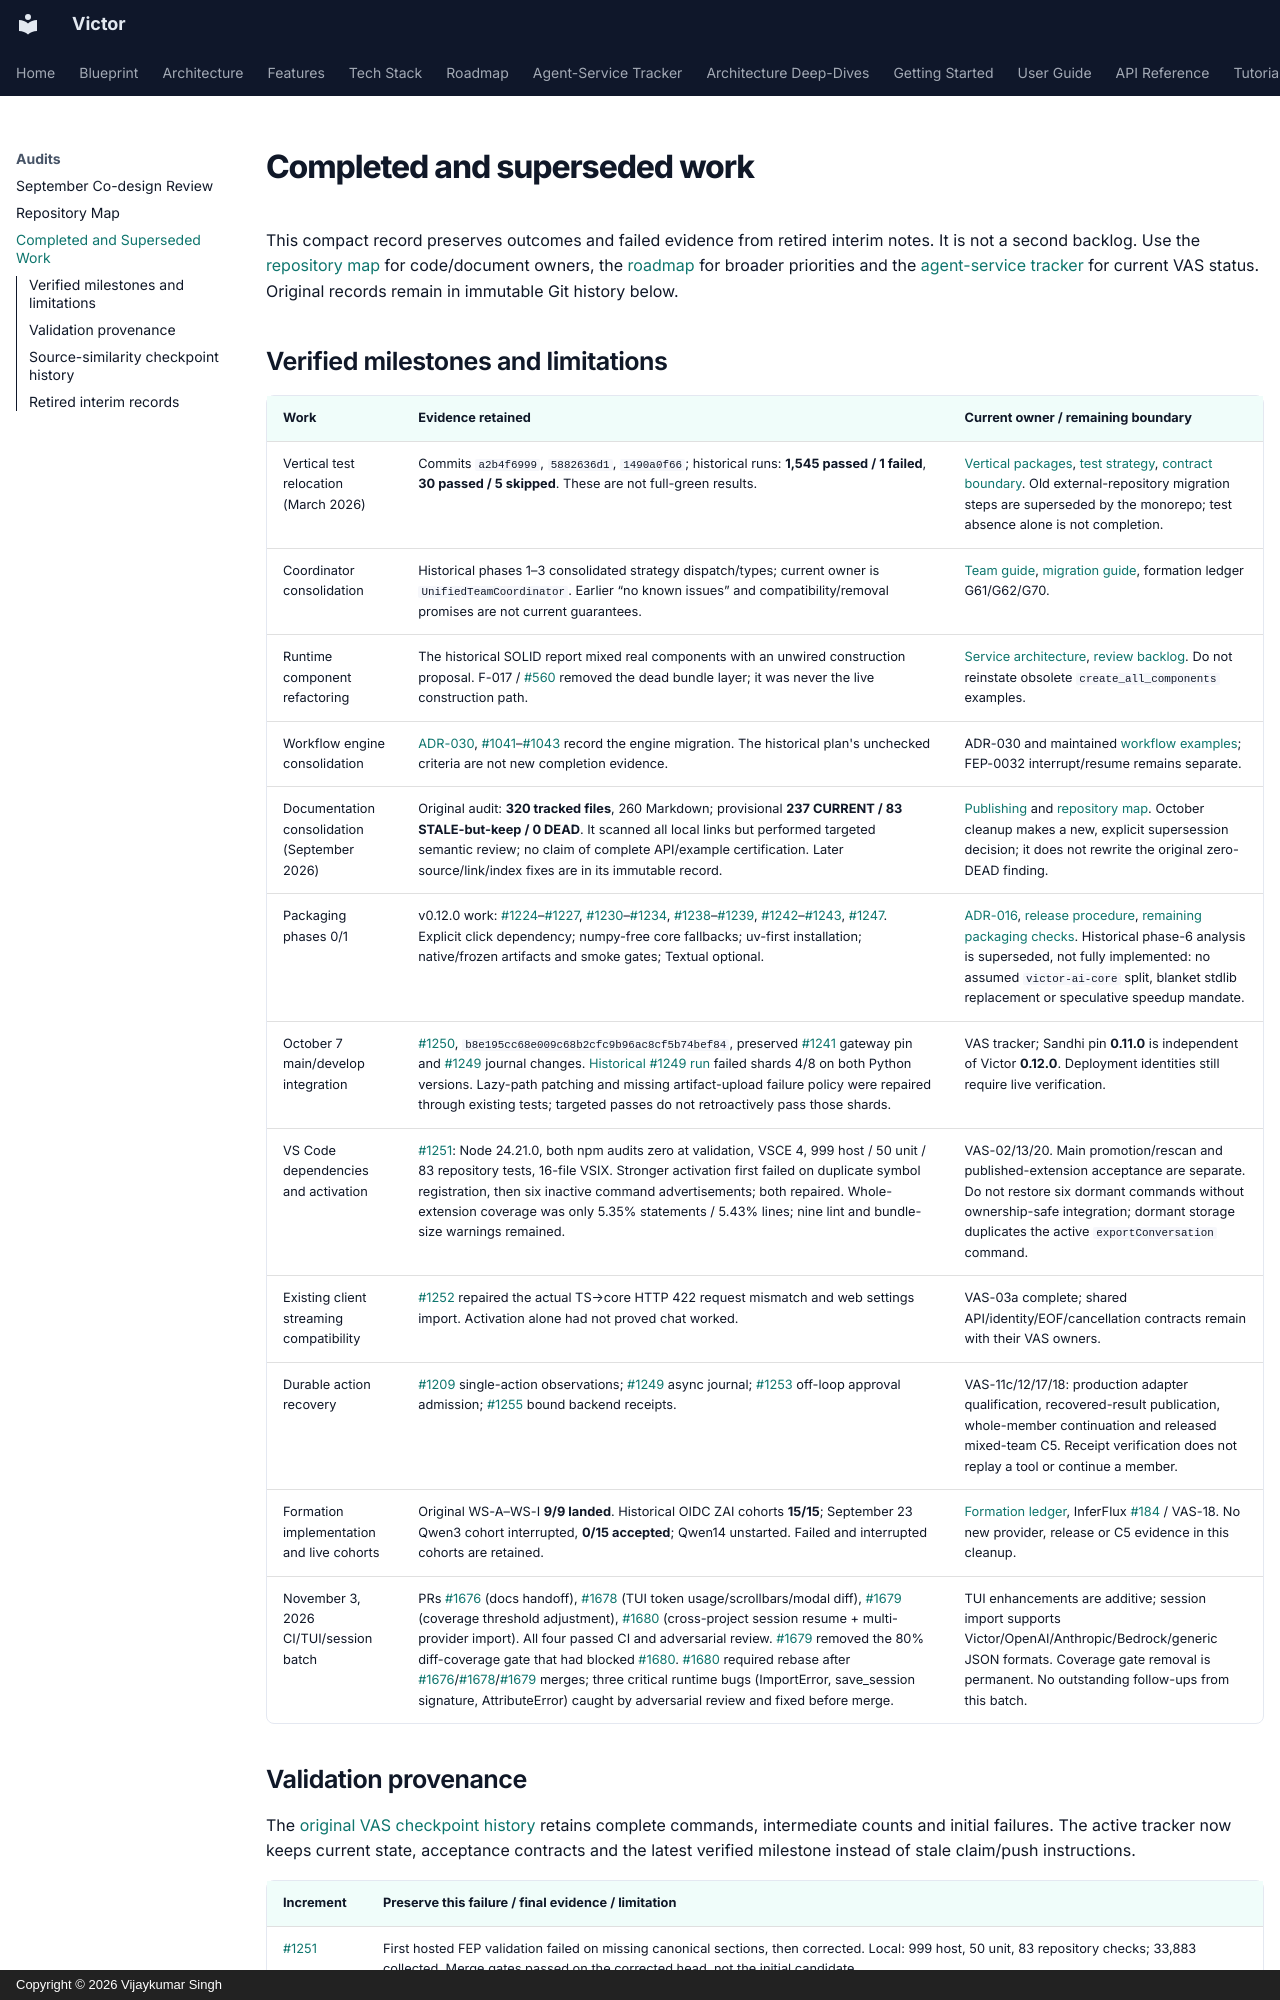

repository: anvai-labs/victor · page: development/completed-work/index.html · generator: mkdocs · copyright: Copyright © 2026 Vijaykumar Singh

# Completed and superseded work

This compact record preserves outcomes and failed evidence from retired interim
notes. It is not a second backlog. Use the [repository map](repository-map.md) for
code/document owners, the [roadmap](../roadmap.md) for broader priorities and the
[agent-service tracker](../architecture/victor-agent-service-plan.md) for current
VAS status. Original records remain in immutable Git history below.

## Verified milestones and limitations

| Work | Evidence retained | Current owner / remaining boundary |
| --- | --- | --- |
| Vertical test relocation (March 2026) | Commits `a2b4f6999`, `5882636d1`, `1490a0f66`; historical runs: **1,545 passed / 1 failed**, **30 passed / 5 skipped**. These are not full-green results. | [Vertical packages](https://github.com/anvai-labs/victor/tree/develop/verticals), [test strategy](testing/strategy.md), [contract boundary](../architecture/CONTRACTS_BOUNDARY.md). Old external-repository migration steps are superseded by the monorepo; test absence alone is not completion. |
| Coordinator consolidation | Historical phases 1–3 consolidated strategy dispatch/types; current owner is `UnifiedTeamCoordinator`. Earlier “no known issues” and compatibility/removal promises are not current guarantees. | [Team guide](../guides/MULTI_AGENT_TEAMS.md), [migration guide](https://github.com/anvai-labs/victor/blob/develop/victor/teams/MIGRATION_GUIDE.md), formation ledger G61/G62/G70. |
| Runtime component refactoring | The historical SOLID report mixed real components with an unwired construction proposal. F-017 / [#560](https://github.com/anvai-labs/victor/pull/560) removed the dead bundle layer; it was never the live construction path. | [Service architecture](../architecture.md), [review backlog](../architecture/CODEBASE_REVIEW_BACKLOG.md). Do not reinstate obsolete `create_all_components` examples. |
| Workflow engine consolidation | [ADR-030](../architecture/adr/030-single-graph-execution-engine.md), #1041–#1043 record the engine migration. The historical plan's unchecked criteria are not new completion evidence. | ADR-030 and maintained [workflow examples](../guides/workflow-development/examples.md); FEP-0032 interrupt/resume remains separate. |
| Documentation consolidation (September 2026) | Original audit: **320 tracked files**, 260 Markdown; provisional **237 CURRENT / 83 STALE-but-keep / 0 DEAD**. It scanned all local links but performed targeted semantic review; no claim of complete API/example certification. Later source/link/index fixes are in its immutable record. | [Publishing](docs-publishing.md) and [repository map](repository-map.md). October cleanup makes a new, explicit supersession decision; it does not rewrite the original zero-DEAD finding. |
| Packaging phases 0/1 | v0.12.0 work: #1224–#1227, #1230–#1234, #1238–#1239, #1242–#1243, #1247. Explicit click dependency; numpy-free core fallbacks; uv-first installation; native/frozen artifacts and smoke gates; Textual optional. | [ADR-016](../architecture/adr/016-distribution-packaging-strategy.md), [release procedure](releasing/publishing.md), [remaining packaging checks](dependencies.md#packaging-follow-ups). Historical phase-6 analysis is superseded, not fully implemented: no assumed `victor-ai-core` split, blanket stdlib replacement or speculative speedup mandate. |
| October 7 main/develop integration | [#1250](https://github.com/anvai-labs/victor/pull/1250), `b8e195cc68e009c68b2cfc9b96ac8cf5b74bef84`, preserved #1241 gateway pin and #1249 journal changes. [Historical #1249 run](https://github.com/anvai-labs/victor/actions/runs/37565494594) failed shards 4/8 on both Python versions. Lazy-path patching and missing artifact-upload failure policy were repaired through existing tests; targeted passes do not retroactively pass those shards. | VAS tracker; Sandhi pin **0.11.0** is independent of Victor **0.12.0**. Deployment identities still require live verification. |
| VS Code dependencies and activation | [#1251](https://github.com/anvai-labs/victor/pull/1251): Node 24.21.0, both npm audits zero at validation, VSCE 4, 999 host / 50 unit / 83 repository tests, 16-file VSIX. Stronger activation first failed on duplicate symbol registration, then six inactive command advertisements; both repaired. Whole-extension coverage was only 5.35% statements / 5.43% lines; nine lint and bundle-size warnings remained. | VAS-02/13/20. Main promotion/rescan and published-extension acceptance are separate. Do not restore six dormant commands without ownership-safe integration; dormant storage duplicates the active `exportConversation` command. |
| Existing client streaming compatibility | [#1252](https://github.com/anvai-labs/victor/pull/1252) repaired the actual TS→core HTTP 422 request mismatch and web settings import. Activation alone had not proved chat worked. | VAS-03a complete; shared API/identity/EOF/cancellation contracts remain with their VAS owners. |
| Durable action recovery | [#1209](https://github.com/anvai-labs/victor/pull/1209) single-action observations; [#1249](https://github.com/anvai-labs/victor/pull/1249) async journal; [#1253](https://github.com/anvai-labs/victor/pull/1253) off-loop approval admission; [#1255](https://github.com/anvai-labs/victor/pull/1255) bound backend receipts. | VAS-11c/12/17/18: production adapter qualification, recovered-result publication, whole-member continuation and released mixed-team C5. Receipt verification does not replay a tool or continue a member. |
| Formation implementation and live cohorts | Original WS-A–WS-I **9/9 landed**. Historical OIDC ZAI cohorts **15/15**; September 23 Qwen3 cohort interrupted, **0/15 accepted**; Qwen14 unstarted. Failed and interrupted cohorts are retained. | [Formation ledger](../architecture/multiagent-formation-coverage-handoff.md), InferFlux #184 / VAS-18. No new provider, release or C5 evidence in this cleanup. |
| November 3, 2026 CI/TUI/session batch | PRs [#1676](https://github.com/anvai-labs/victor/pull/1676) (docs handoff), [#1678](https://github.com/anvai-labs/victor/pull/1678) (TUI token usage/scrollbars/modal diff), [#1679](https://github.com/anvai-labs/victor/pull/1679) (coverage threshold adjustment), [#1680](https://github.com/anvai-labs/victor/pull/1680) (cross-project session resume + multi-provider import). All four passed CI and adversarial review. #1679 removed the 80% diff-coverage gate that had blocked #1680. #1680 required rebase after #1676/#1678/#1679 merges; three critical runtime bugs (ImportError, save_session signature, AttributeError) caught by adversarial review and fixed before merge. | TUI enhancements are additive; session import supports Victor/OpenAI/Anthropic/Bedrock/generic JSON formats. Coverage gate removal is permanent. No outstanding follow-ups from this batch. |
